Run: headless pygame with SDL's dummy video driver; simulated clock (each Clock.tick advances the game by its frame time, no real sleeping); random seed 0; keys injected as events and as key.get_pressed() state; no mouse input.
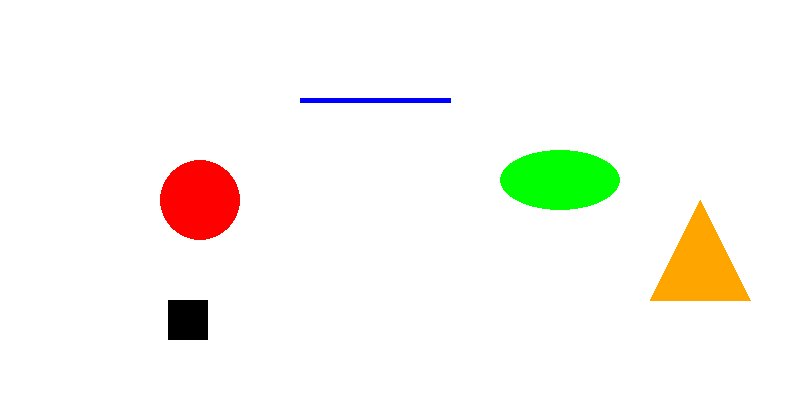
Frame 1 of 4 · flips 1–60 · no input
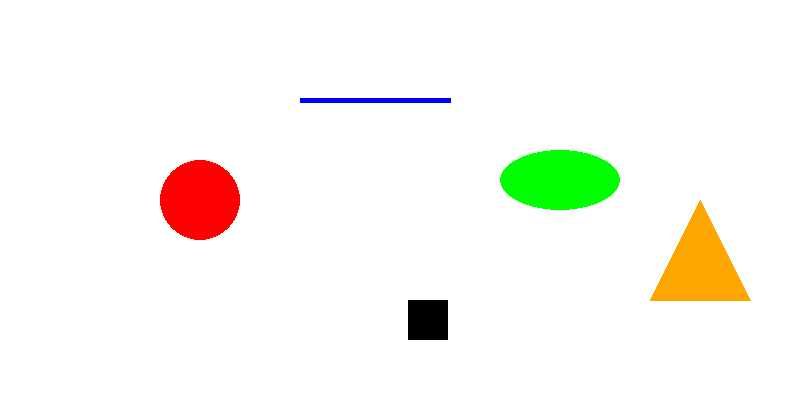
Frame 2 of 4 · flips 61–180 · tapped SPACE, RETURN · held RIGHT (→), D
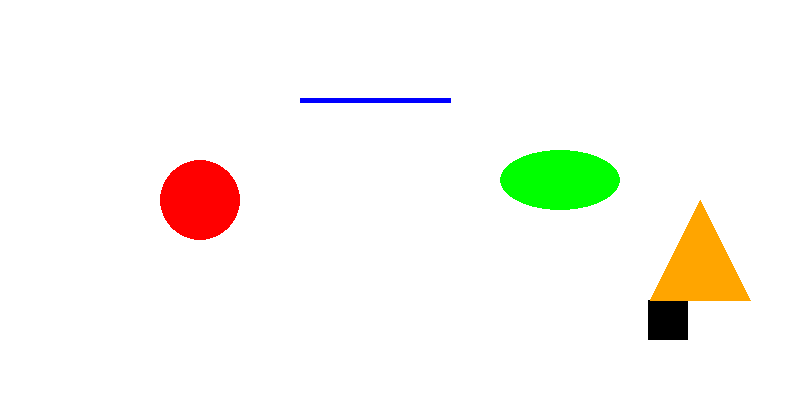
Frame 3 of 4 · flips 181–300 · held DOWN (↓), S
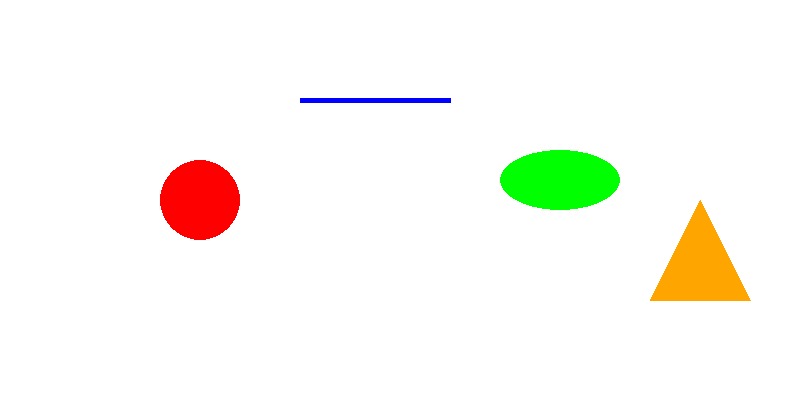
Frame 4 of 4 · flips 301–420 · held LEFT (←), A, UP (↑), W

The pygame program that drew these frames:

import pygame

pygame.init()

ventana = pygame.display.set_mode((800, 400))

# NUEVO: posición y velocidad del rectángulo
x = 50
velocidad = 2 # 0.2 -> más lento

ejecutando = True

while ejecutando:

    for evento in pygame.event.get():
        if evento.type == pygame.QUIT:
            ejecutando = False

    ventana.fill((255, 255, 255))

    # MODIFICADO: usamos la variable x
    pygame.draw.rect(ventana, (0, 0, 0), (x, 300, 40, 40))

    pygame.draw.circle(ventana, (255, 0, 0), (200, 200), 40)

    pygame.draw.line(ventana, (0, 0, 255), (300, 100), (450, 100), 5)

    pygame.draw.ellipse(ventana, (0, 255, 0), (500, 150, 120, 60))

    pygame.draw.polygon(
        ventana,
        (255, 165, 0),
        [(650, 300), (700, 200), (750, 300)]
    )

    # NUEVO: actualizar la posición
    x = x + velocidad

    pygame.display.flip()

pygame.quit()
